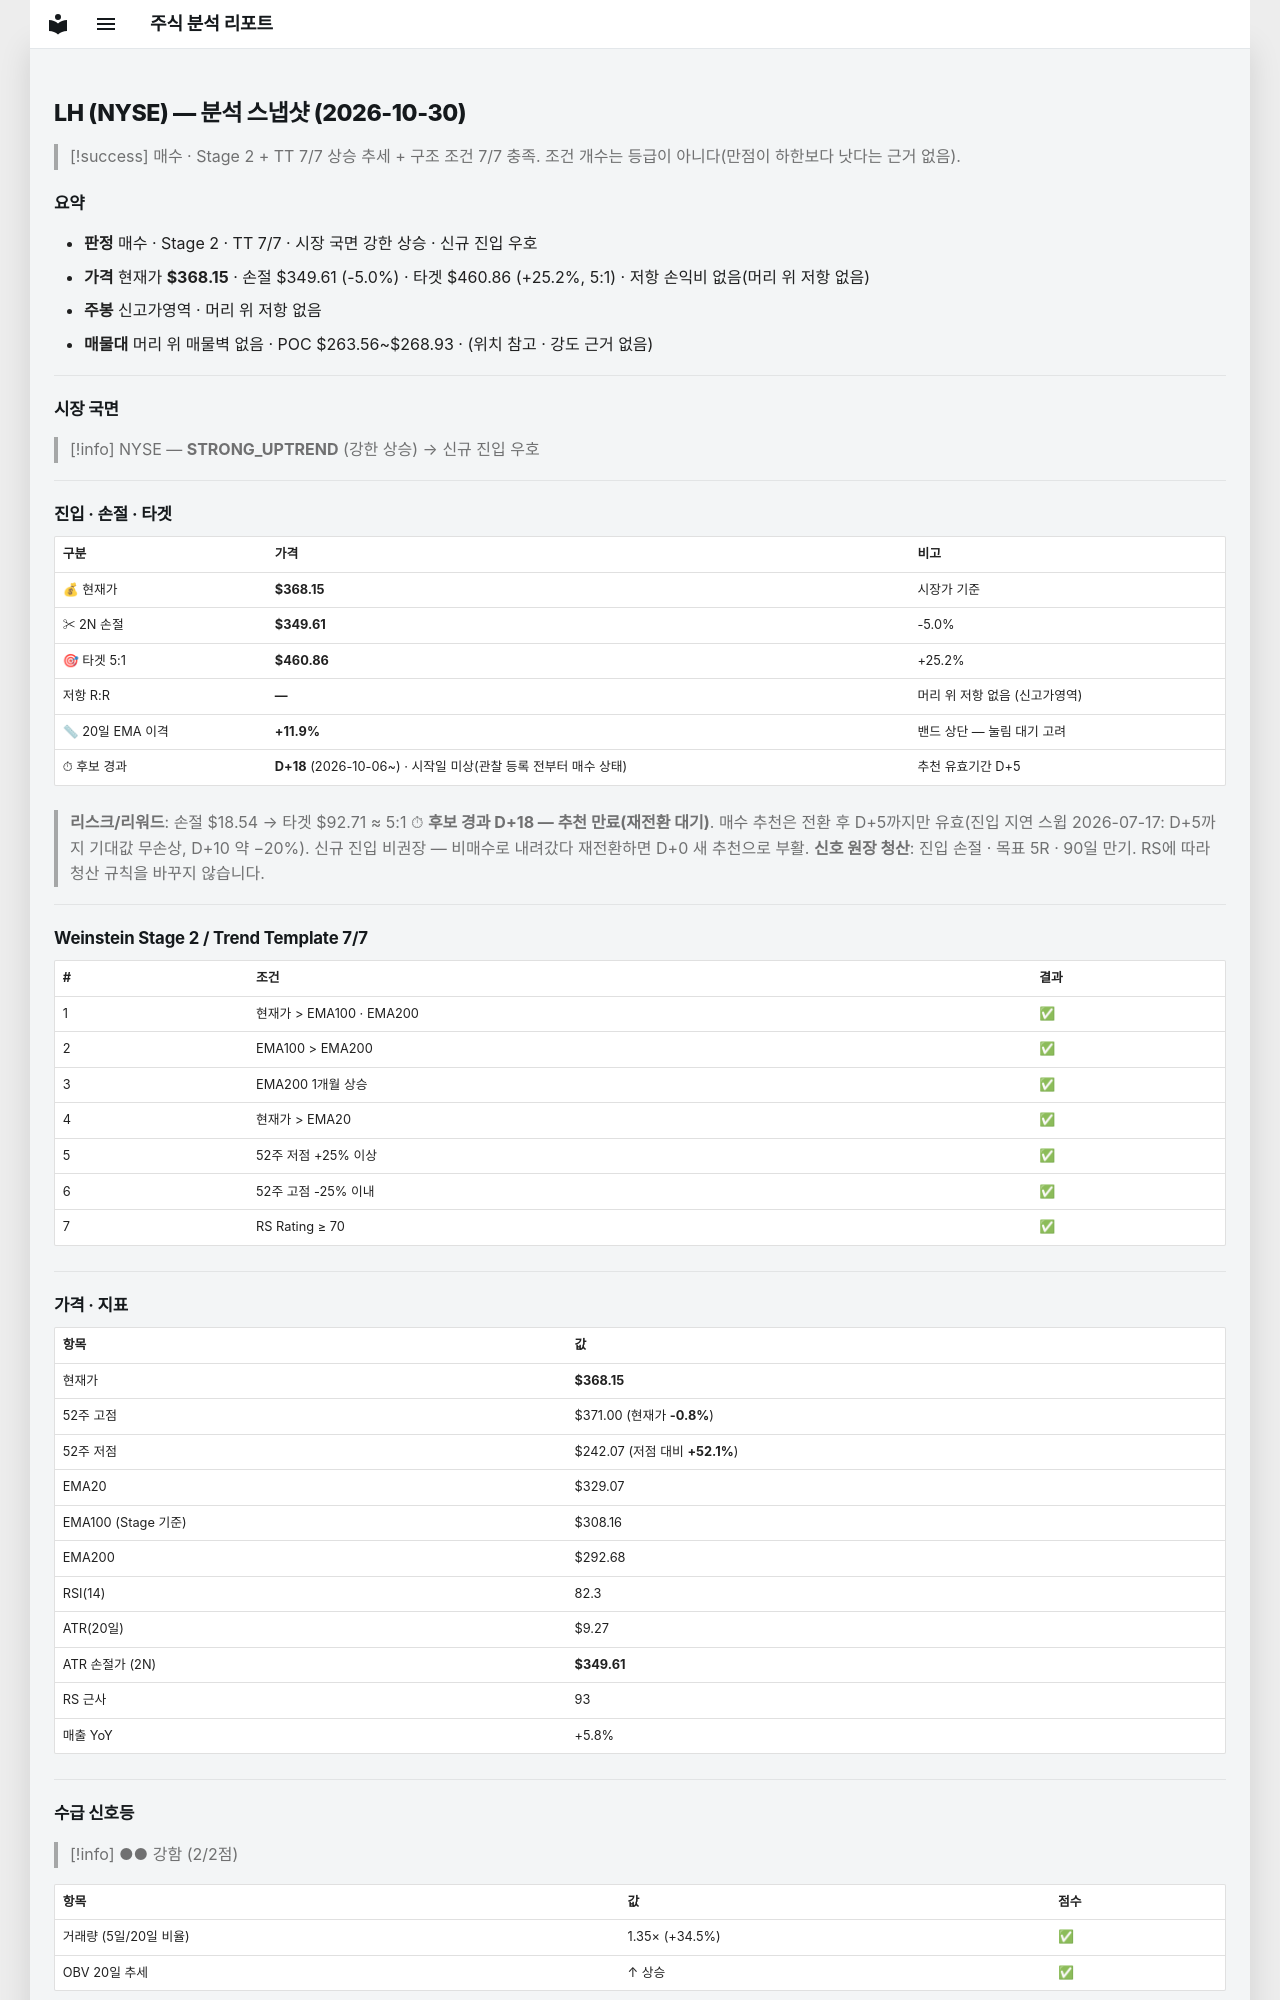

repository: soloandco/stock-reports · page: snapshots/LH-2026-10-30/index.html · generator: mkdocs

---
type: analysis-snapshot
title: LH 분석 스냅샷
ticker: LH
market: NYSE
created: 2026-10-30
updated: 2026-10-30
bar-date: 2026-10-29
verdict: 매수후보
sma50-gap-pct: 11.9
candidate-days: 18
candidate-since: 2026-10-06
candidate-start-unknown: true
weekly-position: 신고가영역
stage: 2
trend-template-score: 7
tt-max: 7
ma-set: ema-20-100-200
price: 368.1499938964844
stop-price: 349.60793973522465
market-regime: STRONG_UPTREND
supply-demand-score: 2/2
supply-demand-label: 강함
status: tracking
tags:
  - stock-agent
  - watchlist
  - LH
  - analysis
related:
  - "[[analysis-template]]"
---

# LH (NYSE) — 분석 스냅샷 (2026-10-30)

> [!success] 매수 · Stage 2 + TT 7/7
> 상승 추세 + 구조 조건 7/7 충족. 조건 개수는 등급이 아니다(만점이 하한보다 낫다는 근거 없음).

## 요약

- **판정** 매수 · Stage 2 · TT 7/7 · 시장 국면 강한 상승 · 신규 진입 우호
- **가격** 현재가 **$368.15** · 손절 $349.61 (-5.0%) · 타겟 $460.86 (+25.2%, 5:1) · 저항 손익비 없음(머리 위 저항 없음)
- **주봉** 신고가영역 · 머리 위 저항 없음
- **매물대** 머리 위 매물벽 없음 · POC $263.56~$268.93 · (위치 참고 · 강도 근거 없음)

---

## 시장 국면

> [!info] NYSE — **STRONG_UPTREND** (강한 상승) → 신규 진입 우호

---

## 진입 · 손절 · 타겟

| 구분 | 가격 | 비고 |
|------|------|------|
| 💰 현재가 | **$368.15** | 시장가 기준 |
| ✂ 2N 손절 | **$349.61** | -5.0% |
| 🎯 타겟 5:1 | **$460.86** | +25.2% |
| 저항 R:R | **—** | 머리 위 저항 없음 (신고가영역) |
| 📏 20일 EMA 이격 | **+11.9%** | 밴드 상단 — 눌림 대기 고려 |
| ⏱ 후보 경과 | **D+18** (2026-10-06~) · 시작일 미상(관찰 등록 전부터 매수 상태) | 추천 유효기간 D+5 |

> **리스크/리워드**: 손절 $18.54 → 타겟 $92.71 ≈ 5:1
> ⏱ **후보 경과 D+18 — 추천 만료(재전환 대기)**. 매수 추천은 전환 후 D+5까지만 유효(진입 지연 스윕 2026-07-17: D+5까지 기대값 무손상, D+10 약 −20%). 신규 진입 비권장 — 비매수로 내려갔다 재전환하면 D+0 새 추천으로 부활.
> **신호 원장 청산**: 진입 손절 · 목표 5R · 90일 만기. RS에 따라 청산 규칙을 바꾸지 않습니다.

---

## Weinstein Stage 2 / Trend Template 7/7

| # | 조건 | 결과 |
|---|------|------|
| 1 | 현재가 > EMA100 · EMA200 | ✅ |
| 2 | EMA100 > EMA200 | ✅ |
| 3 | EMA200 1개월 상승 | ✅ |
| 4 | 현재가 > EMA20 | ✅ |
| 5 | 52주 저점 +25% 이상 | ✅ |
| 6 | 52주 고점 -25% 이내 | ✅ |
| 7 | RS Rating ≥ 70 | ✅ |

---

## 가격 · 지표

| 항목 | 값 |
|------|---|
| 현재가 | **$368.15** |
| 52주 고점 | $371.00 (현재가 **-0.8%**) |
| 52주 저점 | $242.07 (저점 대비 **+52.1%**) |
| EMA20 | $329.07 |
| EMA100 (Stage 기준) | $308.16 |
| EMA200 | $292.68 |
| RSI(14) | 82.3 |
| ATR(20일) | $9.27 |
| ATR 손절가 (2N) | **$349.61** |
| RS 근사 | 93 |
| 매출 YoY | +5.8% |

---
## 수급 신호등

> [!info] ●● 강함 (2/2점)

| 항목 | 값 | 점수 |
|------|------|------|
| 거래량 (5일/20일 비율) | 1.35× (+34.5%) | ✅ |
| OBV 20일 추세 | ↑ 상승 | ✅ |

> **판독법**: 거래량이 20일 평균보다 20% 이상 많고 OBV(온밸런스볼륨)가 상승 중이면 매집 수급이 강한 것으로 판단합니다.

---
